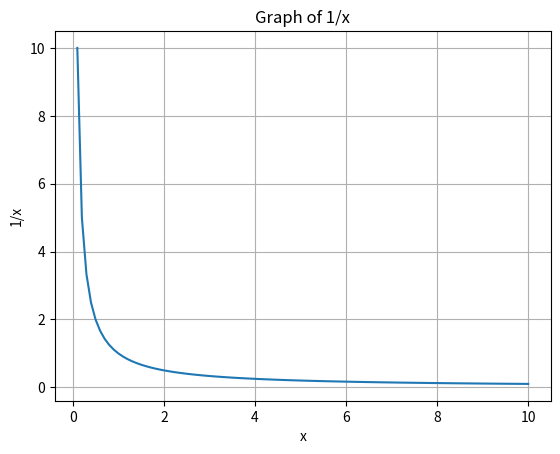

Generate this figure with matplotlib:
import numpy as np
import matplotlib.pyplot as plt

x = np.linspace(0.1, 10, 100)
y = 1/x

plt.plot(x, y)
plt.xlabel("x")
plt.ylabel("1/x")
plt.title("Graph of 1/x")
plt.grid(True)
plt.show()
